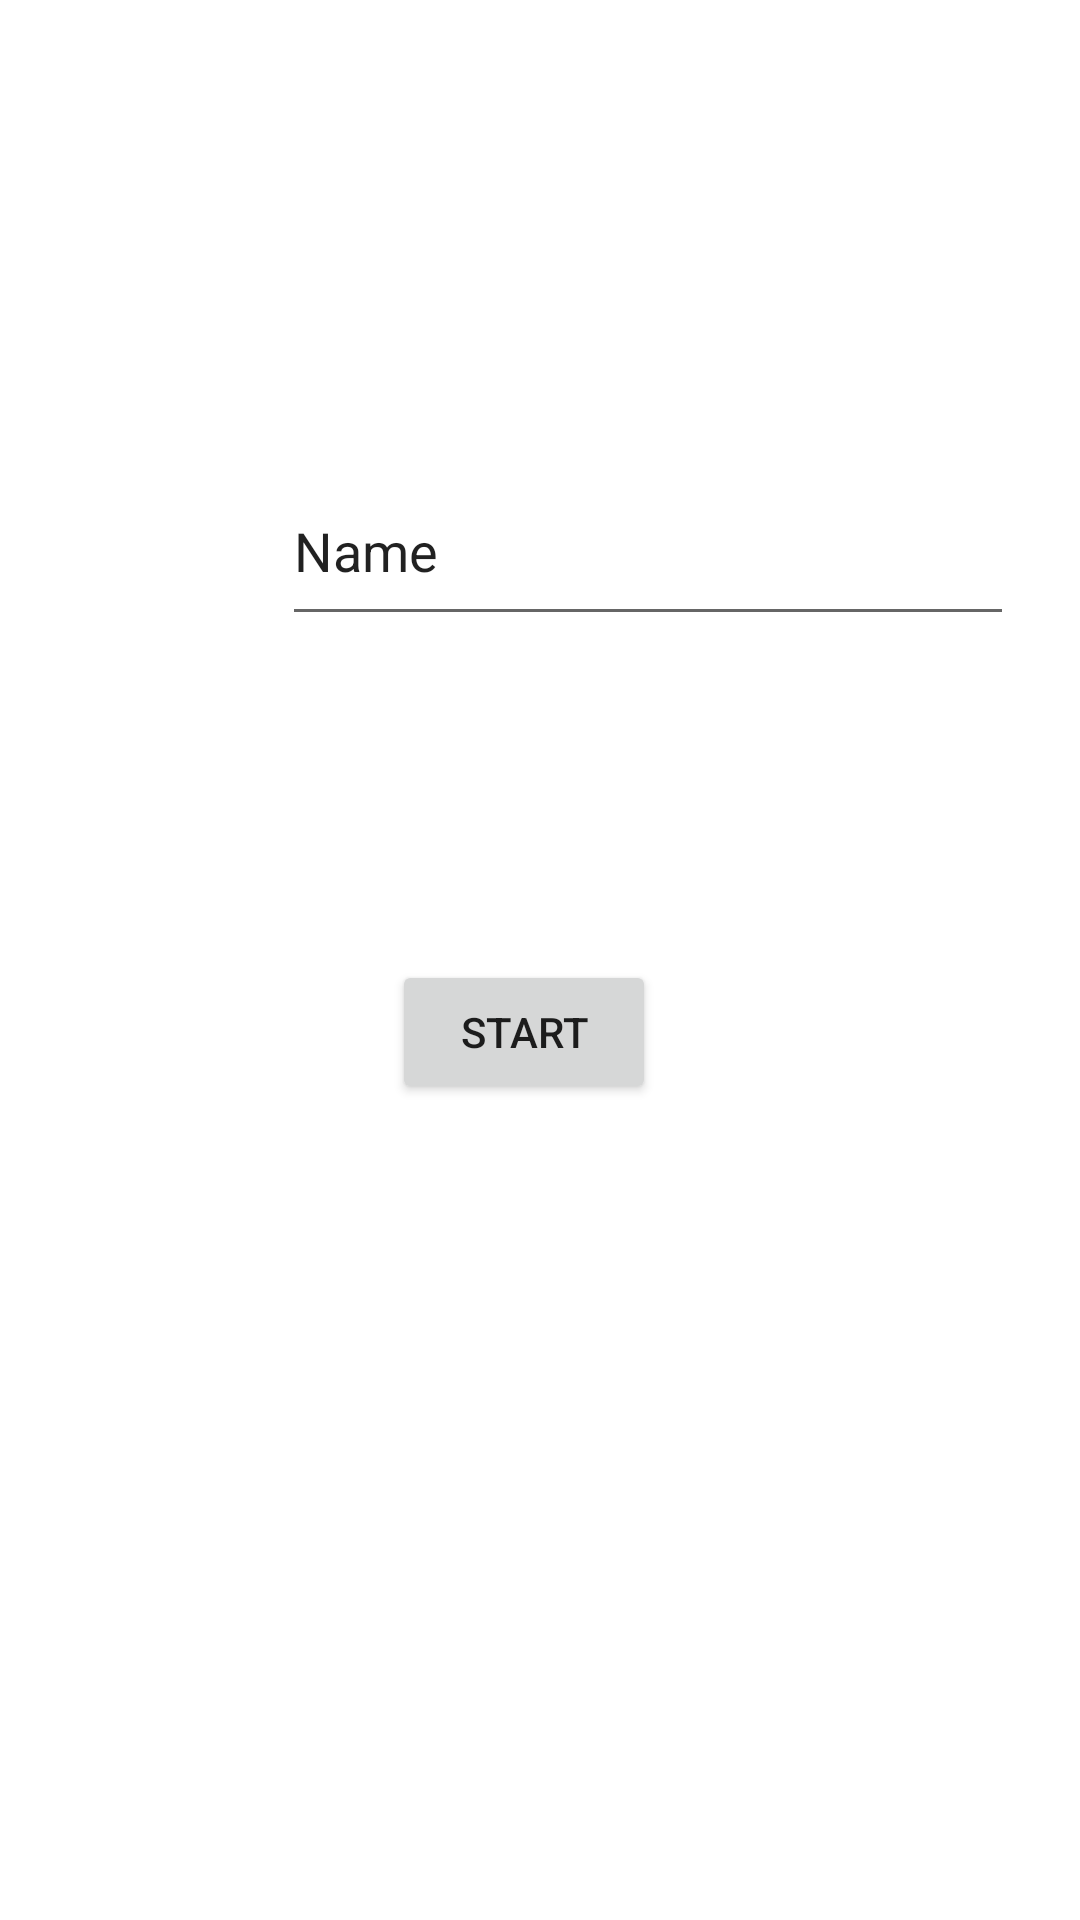

Reconstruct the res/layout file that produces this screen, plus the resources it refers to.
<!-- AndroidManifest.xml: application theme Theme.Adv160421137Week2 -->
<!-- res/layout/fragment_main.xml -->
<?xml version="1.0" encoding="utf-8"?>
<FrameLayout xmlns:android="http://schemas.android.com/apk/res/android"
    xmlns:app="http://schemas.android.com/apk/res-auto"
    xmlns:tools="http://schemas.android.com/tools"
    android:layout_width="match_parent"
    android:layout_height="match_parent"
    tools:context=".MainFragment">

    <androidx.constraintlayout.widget.ConstraintLayout
        android:layout_width="match_parent"
        android:layout_height="match_parent">

        <EditText
            android:id="@+id/txtName"
            android:layout_width="244dp"
            android:layout_height="60dp"
            android:layout_marginStart="94dp"
            android:layout_marginTop="152dp"
            android:layout_marginEnd="107dp"
            android:ems="10"
            android:inputType="text"
            android:text="Name"
            app:layout_constraintEnd_toEndOf="parent"
            app:layout_constraintHorizontal_bias="0.0"
            app:layout_constraintStart_toStartOf="parent"
            app:layout_constraintTop_toTopOf="parent" />

        <Button
            android:id="@+id/btnStart"
            android:layout_width="wrap_content"
            android:layout_height="wrap_content"
            android:layout_marginStart="168dp"
            android:layout_marginTop="108dp"
            android:layout_marginEnd="149dp"
            android:text="Start"
            app:layout_constraintEnd_toEndOf="parent"
            app:layout_constraintHorizontal_bias="0.833"
            app:layout_constraintStart_toStartOf="parent"
            app:layout_constraintTop_toBottomOf="@+id/txtName" />
    </androidx.constraintlayout.widget.ConstraintLayout>
</FrameLayout>
<!-- resources referenced by this layout -->
<resources>
  <style name="Theme.Adv160421137Week2" parent="Theme.MaterialComponents.DayNight.DarkActionBar">
          
          <item name="colorPrimary">@color/purple_500</item>
          <item name="colorPrimaryVariant">@color/purple_700</item>
          <item name="colorOnPrimary">@color/white</item>
          
          <item name="colorSecondary">@color/teal_200</item>
          <item name="colorSecondaryVariant">@color/teal_700</item>
          <item name="colorOnSecondary">@color/black</item>
          
          <item name="android:statusBarColor">?attr/colorPrimaryVariant</item>
          
      </style>
  <!-- not gathered from this repository: default colours our renderer supplied (Android Studio template values) -->
  <color name="purple_500">#FF6200EE</color>
  <color name="purple_700">#FF3700B3</color>
  <color name="teal_200">#FF03DAC5</color>
  <color name="teal_700">#FF018786</color>
  <color name="black">#FF000000</color>
  <color name="white">#FFFFFFFF</color>
</resources>
